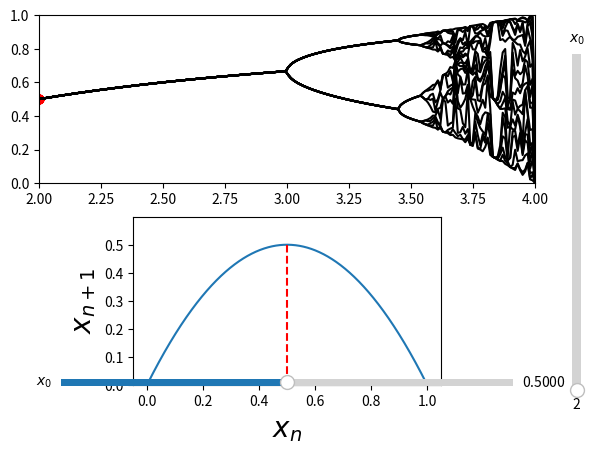

Generate this figure with matplotlib:
#module imports
import matplotlib.pyplot as plt
import numpy as np
from matplotlib.widgets import Slider

# This demo shows how the logistic population growth and it's bifurcation diagram evolve as functions of 
# alpha and the initial population

#logistic equation
f = lambda alpha, x: alpha * x * ( 1 - x)
d = np.linspace(0,1,1000)
fig, ax = plt.subplots(2)
line = [ax[1].plot(d,f(2,d))[0],ax[1].plot([],[],ls='--',color='red',label='Population Evolution')[0],ax[0].plot([],[],'ro')[0]]
ax[1].set_ylabel(r'$x_{n+1}$',fontsize=20)
ax[1].set_xlabel(r'$x_{n}$',fontsize=20)
ax[1].set_aspect(1)
ax[0].set_xlim(2,4)
ax[0].set_ylim(0,1)
N= 20
streaks = [ax[0].plot([],[],color='k')[0] for i in range(N)]
tol = .001

aspace = np.linspace(2,4,200)
def gen_bif_plot(x_0):
	bif_data = []	
	for alph in aspace:
		x = x_0
		xs = []
		for i in range(500):
			xs.append(x)			
			x = f(alph,x)
		bif_data.append(np.sort(np.array(xs)[-N:]))
	bif_data = np.array(bif_data).T
	for i in range(N):
		streaks[i].set_data(aspace,bif_data[i])

gen_bif_plot(.5)

def update(val):
	global line
	x = x_0_slider.val
	a = alpha_slider.val
	xs = []
	line[0].set_data(d,f(a,d))
	pop_max = np.max(line[0].get_data()[1])
	ax[1].set_ylim(0,pop_max+.1)
	for i in range(100):
		xs += [x,x]
		x = f(a,x)
	ys = np.roll(xs,-1)
	ys[0],ys[-1]= 0,f(a,x)
	line[2].set_data(np.repeat(a,N),xs[-N:])
	line[1].set_data(xs,ys)	


alpha_axis = fig.add_axes([.95,.1,.03,.7])
alpha_slider = Slider(ax=alpha_axis,label=r'$x_{0}$',valmin=2,valmax=4,valinit=2,orientation='vertical')
alpha_slider.on_changed(update)

x_0_axis = fig.add_axes([.16,.1,.705,.03])
x_0_slider = Slider(ax=x_0_axis,label=r'$x_{0}$',valmin=.0001,valmax=.9999,valinit=.5)
x_0_slider.on_changed(update)
x_0_slider.on_changed(gen_bif_plot)
update(1)

plt.show()














